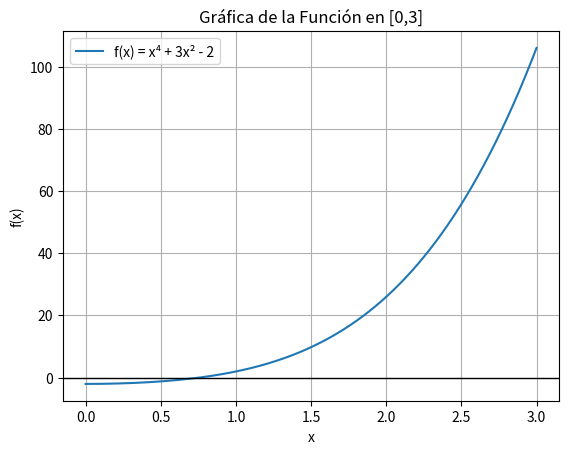

Reproduce this figure in Python.
import time
import math
import matplotlib.pyplot as plt
import numpy as np

# ---------------------------------------------------------
# Función del ejercicio
# ---------------------------------------------------------
def f(x):
    return x**4 + 3*x**2 - 2

def df(x):
    return 4*x**3 + 6*x

# x^4 + 3x^2 - 2 = 0
# 3x^2 = 2 - x^4  →  x = sqrt((2 - x^4)/3)
def g(x):
    val = (2 - x**4) / 3
    if val < 0:
        val = 0
    return math.sqrt(val)


# ---------------------------------------------------------
# Métodos
# ---------------------------------------------------------

def biseccion(f, a, b, tol, max_iter=50):
    inicio = time.time()
    iteraciones = 0

    while iteraciones < max_iter:
        iteraciones += 1
        m = (a + b) / 2

        if abs(b - a) < tol:
            break

        if f(a) * f(m) < 0:
            b = m
        else:
            a = m

    tiempo = time.time() - inicio
    return m, iteraciones, tiempo


def falsa_posicion(f, a, b, tol, max_iter=50):
    inicio = time.time()
    iteraciones = 0

    while iteraciones < max_iter:
        iteraciones += 1
        m = b - f(b) * (b - a) / (f(b) - f(a))

        if abs(f(m)) < tol:
            break

        if f(a) * f(m) < 0:
            b = m
        else:
            a = m

    tiempo = time.time() - inicio
    return m, iteraciones, tiempo


def newton(f, df, x0, tol, max_iter=50):
    inicio = time.time()
    iteraciones = 0
    x = x0

    while iteraciones < max_iter:
        iteraciones += 1

        if df(x) == 0:
            raise ValueError("Derivada cero, cambia x0")

        x_new = x - f(x) / df(x)

        if abs(x_new - x) < tol:
            x = x_new
            break

        x = x_new

    tiempo = time.time() - inicio
    return x, iteraciones, tiempo


def secante(f, x0, x1, tol, max_iter=50):
    inicio = time.time()
    iteraciones = 0

    while iteraciones < max_iter:
        iteraciones += 1

        if f(x1) - f(x0) == 0:
            raise ValueError("División por cero en secante")

        x2 = x1 - f(x1) * (x1 - x0) / (f(x1) - f(x0))

        if abs(x2 - x1) < tol:
            x1 = x2
            break

        x0, x1 = x1, x2

    tiempo = time.time() - inicio
    return x1, iteraciones, tiempo


def punto_fijo(g, x0, tol, max_iter=50):
    inicio = time.time()
    iteraciones = 0
    x = x0

    while iteraciones < max_iter:
        iteraciones += 1
        x_new = g(x)

        if abs(x_new - x) < tol:
            x = x_new
            break

        x = x_new

    tiempo = time.time() - inicio
    return x, iteraciones, tiempo


# ---------------------------------------------------------
# EJECUCIÓN DEL PROGRAMA
# ---------------------------------------------------------

a, b = 0, 3
tol = 0.0001
x0 = 0.1
x1 = 1

# Métodos
rb, ib, tb = biseccion(f, a, b, tol)
rf, iff, tf = falsa_posicion(f, a, b, tol)
rn, inn, tn = newton(f, df, x0, tol)
rs, iss, ts = secante(f, x0, x1, tol)
rp, ip, tp = punto_fijo(g, x0, tol)


# ---------------------------------------------------------
# RESULTADOS
# ---------------------------------------------------------

print("\nRESULTADOS DEL EJERCICIO\n")

print(f"Bisección:       raíz={rb:.6f}, iteraciones={ib}, tiempo={tb:.6f} s")
print(f"Falsa Posición:  raíz={rf:.6f}, iteraciones={iff}, tiempo={tf:.6f} s")
print(f"Newton-Raphson:  raíz={rn:.6f}, iteraciones={inn}, tiempo={tn:.6f} s")
print(f"Secante:         raíz={rs:.6f}, iteraciones={iss}, tiempo={ts:.6f} s")
print(f"Punto Fijo:      raíz={rp:.6f}, iteraciones={ip}, tiempo={tp:.6f} s")


# ---------------------------------------------------------
# GRÁFICA DE LA FUNCIÓN
# ---------------------------------------------------------

X = np.linspace(a, b, 300)
Y = [f(x) for x in X]

plt.plot(X, Y, label="f(x) = x⁴ + 3x² - 2")
plt.axhline(0, color='black', linewidth=1)
plt.title("Gráfica de la Función en [0,3]")
plt.xlabel("x")
plt.ylabel("f(x)")
plt.grid()
plt.legend()
plt.show()
